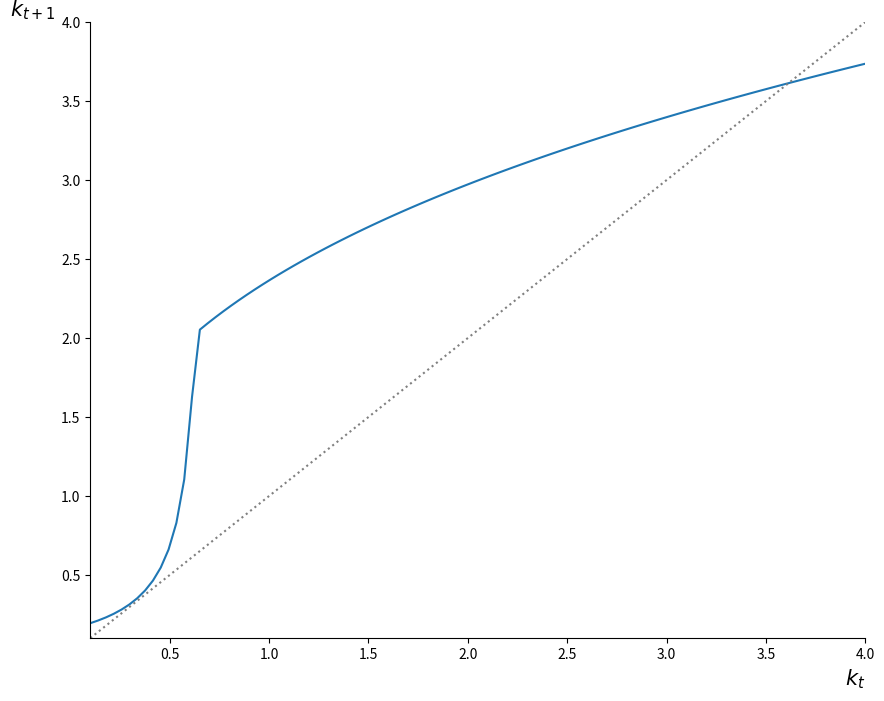

The matplotlib source for this figure:
# library
import numpy as np
import matplotlib.pyplot as plt
from scipy.optimize import fsolve

# parameters
# =================================
# CHECK THE FILE 
# chenhj2008_find_multi_eqm.py 
# FOR THE VALUES OF THE PARAMETERS
# =================================


## fixed
beta = 0.99**30
alpha = 0.33

# test
x = 0.5
b = 0.1
gamma = 0.142105
sigma = 0.9
z = 0.1
A = 6.14


# functions
def eta_(x):
    return (1 + gamma + beta*x) / (1 + beta*x)

def theta_(x):
    return ((1-alpha)/b)**(1/alpha) * (1-sigma)**((eta_(x)/alpha) - 1) * eta_(x)

def kbar_(x):
    return ((b/(1-alpha))**(1/alpha)) * ((1-sigma)**(1 - (eta_(x))/alpha)) / eta_(x)

# dynamics of k
def k1_(k, x):
    if k < kbar_(x):
        C = A * beta * z * x / (gamma * (1 - sigma * theta_(x) * k))
        B1 = (((1-alpha)/(b**(1-alpha)))**(1/alpha)) * \
            ((1-sigma)**((1-alpha)*eta_(x)/alpha)) * eta_(x)
        return C * (B1 * k + (1 - theta_(x)*k)*b)
    else:
        C = A * beta * z * x * (1-alpha) / (gamma*((1-sigma)**alpha))
        return C * ((eta_(x))**alpha) * (k**alpha)
    
# create some values
k_vals = np.linspace(0.1, 4, 100)
k1_vals = np.zeros(100)

# assign values to k1_vals
for i in range(100):
    k1_vals[i] = k1_(k_vals[i], x)

# find the steady states

def k1L_(k, x):
    C = A * beta * z * x / (gamma * (1 - sigma * theta_(x) * k))
    B1 = (((1-alpha)/(b**(1-alpha)))**(1/alpha)) * \
        ((1-sigma)**((1-alpha)*eta_(x)/alpha)) * eta_(x)
    return C * (B1 * k + (1 - theta_(x)*k)*b) - k


def k1H_(k, x):
    C = A * beta * z * x * (1-alpha) / (gamma*((1-sigma)**alpha))
    return C * ((eta_(x))**alpha) * (k**alpha) - k




plt.figure(figsize=(10, 8))

# plot the function
plt.plot(k_vals, k1_vals)
plt.plot(k_vals, k_vals, linestyle=':', color='grey')

# delete top and right frame
ax = plt.gca()
ax.spines['top'].set_visible(False)
ax.spines['right'].set_visible(False)
ax.margins(0)
plt.xlabel('$k_t$', fontsize=15, loc='right')
plt.ylabel('$k_{t+1}$', fontsize=15, rotation=0, loc='top')